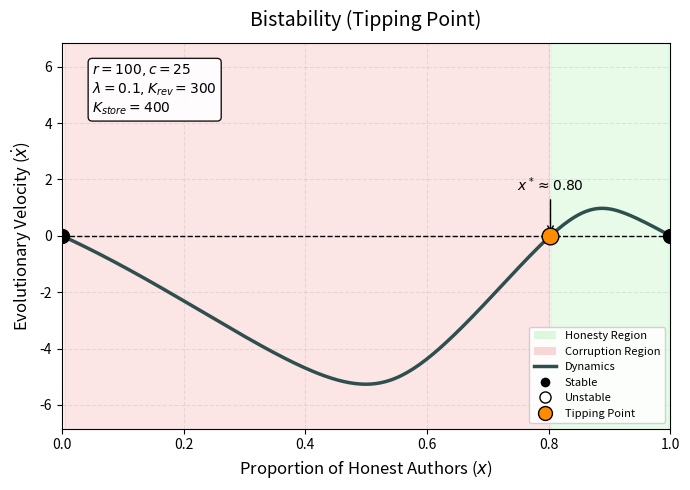
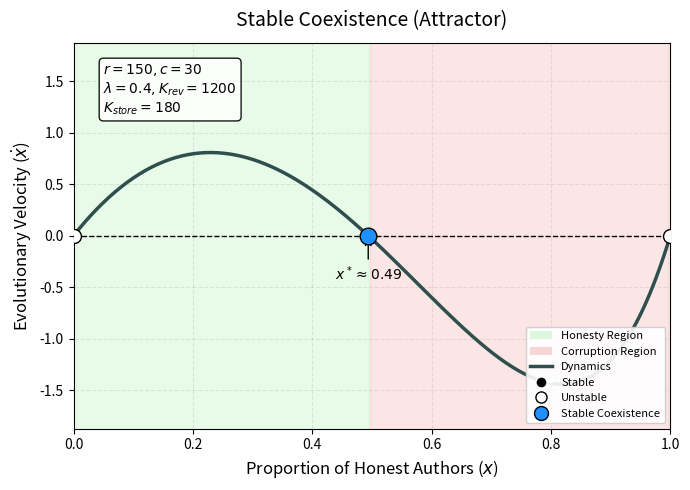
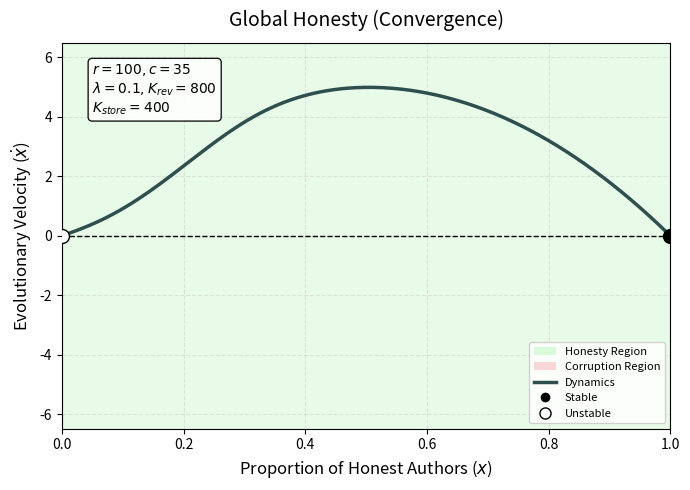
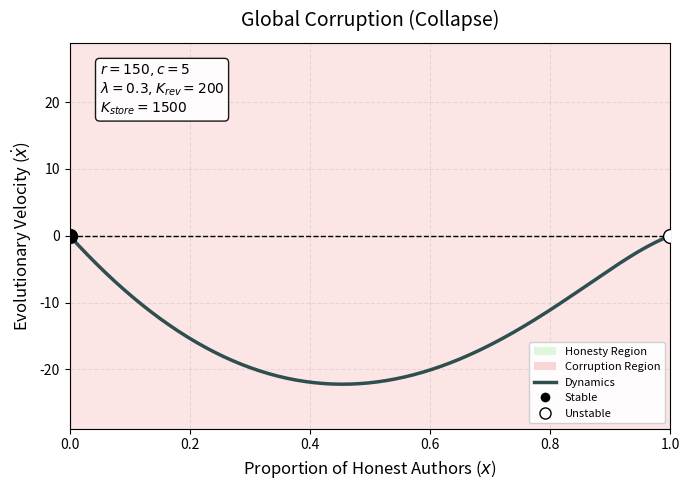

Write the Python code that produced these figures, in order.

import numpy as np
import matplotlib.pyplot as plt
from matplotlib.patches import Patch
from matplotlib.lines import Line2D

# ==========================================
# 1. Core Mathematical Model
# ==========================================
def soft_min(a, b, k):
    return -np.log(np.exp(-k * a) + np.exp(-k * b)) / k

def get_dxdt_curve(x_arr, p):
    k = p.get('smoothness', 15)
    y_vals = []

    for x in x_arr:
        # 1. Volume calculation
        V_total = p['N'] * (1 - (1 - p['alpha']) * x)

        # 2. Review Stage
        eta = np.clip(soft_min(1.0, p['K_rev'] / V_total, k), 0.0, 1.0)
        pi_0 = 1 - eta * (1 - p['lam'])
        pi_1 = 1 - eta * p['epsilon']

        # 3. Storage Stage
        V_G = p['N'] * p['alpha']
        V_B = p['N'] * (1 - p['alpha']) * (1 - x)
        M = V_G * pi_1 + V_B * pi_0
        rho_bar = np.clip(soft_min(1.0, p['K_store'] / M, k), 0.0, 1.0)

        # 4. Payoff
        Pi_bad = p['r'] * rho_bar * pi_0 - p['c']

        # 5. Velocity: dx/dt = -x(1-x)(1-alpha) * Pi_bad
        dxdt = -x * (1 - x) * (1 - p['alpha']) * Pi_bad
        y_vals.append(dxdt)

    return np.array(y_vals)

# ==========================================
# 2. Plotting Function with Full Coverage
# ==========================================
def plot_styled_regions(ax, x, y, title, regime_type, params):

    # 1. Background Regions
    # We use axvspan for Global cases to ensure 100% coverage including endpoints
    if regime_type == 'Corruption':
        ax.axvspan(0, 1, color='#F08080', alpha=0.2, label='Collapse to Corruption')
    elif regime_type == 'Honesty':
        ax.axvspan(0, 1, color='#90EE90', alpha=0.2, label='Growth to Honesty')
    else:
        # For mixed regimes, we rely on the sign of y
        # We use a large Y extent to ensure full vertical coverage
        ax.fill_between(x, -1000, 1000, where=(y > 0), color='#90EE90', alpha=0.2, interpolate=True, label='Growth to Honesty')
        ax.fill_between(x, -1000, 1000, where=(y < 0), color='#F08080', alpha=0.2, interpolate=True, label='Collapse to Corruption')

    # 2. Plot the Curve
    ax.plot(x, y, color='#2F4F4F', lw=2.5, label=r'$\dot{x}$')
    ax.axhline(0, color='black', lw=1, linestyle='--')
    ax.set_xlim(0, 1)

    # Dynamic Y-limit
    y_abs_max = max(np.max(np.abs(y)), 0.05)
    ax.set_ylim(-y_abs_max*1.3, y_abs_max*1.3)

    # 3. Markers logic
    sign_changes = np.where(np.diff(np.sign(y)))[0]
    roots = []
    roots.append((0, y[0]))
    roots.append((1, y[-1]))
    for idx in sign_changes:
        x1, x2 = x[idx], x[idx+1]
        y1, y2 = y[idx], y[idx+1]
        if y2 != y1:
            root_x = x1 - y1 * (x2 - x1) / (y2 - y1)
            roots.append((root_x, 0))

    marker_size = 10

    if regime_type == 'Bistability':
        ax.plot(0, 0, 'o', color='black', markersize=marker_size, zorder=5)
        ax.plot(1, 0, 'o', color='black', markersize=marker_size, zorder=5)
        internal_roots = [r for r in roots if 0.01 < r[0] < 0.99]
        if internal_roots:
            rx = internal_roots[0][0]
            ax.plot(rx, 0, 'o', color='#FF8C00', markersize=marker_size+2, markeredgecolor='black', zorder=10)
            ax.annotate(f'$x^* \\approx {rx:.2f}$', (rx, 0), xytext=(rx, y_abs_max*0.3), arrowprops=dict(facecolor='black', arrowstyle='->'), ha='center')

    elif regime_type == 'Coexistence':
        ax.plot(0, 0, 'o', color='white', markeredgecolor='black', markersize=marker_size, zorder=5)
        ax.plot(1, 0, 'o', color='white', markeredgecolor='black', markersize=marker_size, zorder=5)
        internal_roots = [r for r in roots if 0.01 < r[0] < 0.99]
        if internal_roots:
            rx = internal_roots[0][0]
            ax.plot(rx, 0, 'o', color='#1E90FF', markersize=marker_size+2, markeredgecolor='black', zorder=10)
            ax.annotate(f'$x^* \\approx {rx:.2f}$', (rx, 0), xytext=(rx, -y_abs_max*0.3), arrowprops=dict(facecolor='black', arrowstyle='->'), ha='center')

    elif regime_type == 'Honesty':
        ax.plot(0, 0, 'o', color='white', markeredgecolor='black', markersize=marker_size, zorder=5)
        ax.plot(1, 0, 'o', color='black', markersize=marker_size, zorder=5)

    elif regime_type == 'Corruption':
        # x=0 Stable, x=1 Unstable
        ax.plot(0, 0, 'o', color='black', markersize=marker_size, zorder=5)
        ax.plot(1, 0, 'o', color='white', markeredgecolor='black', markersize=marker_size, zorder=5)

    # 4. Styling
    ax.set_xlabel('Proportion of Honest Authors ($x$)', fontsize=12)
    ax.set_ylabel(r'Evolutionary Velocity ($\dot{x}$)', fontsize=12)
    ax.set_title(title, fontsize=14, pad=12)
    ax.grid(True, alpha=0.3, linestyle='--')

    # 5. Legend
    legend_elements = [
        Patch(facecolor='#90EE90', alpha=0.3, label='Honesty Region'),
        Patch(facecolor='#F08080', alpha=0.3, label='Corruption Region'),
        Line2D([0], [0], color='#2F4F4F', lw=2.5, label='Dynamics'),
        Line2D([0], [0], marker='o', color='w', label='Stable', markerfacecolor='black', markersize=8),
        Line2D([0], [0], marker='o', color='w', label='Unstable', markerfacecolor='white', markeredgecolor='black', markersize=8)
    ]
    if regime_type == 'Bistability':
        legend_elements.append(Line2D([0], [0], marker='o', color='w', label='Tipping Point', markerfacecolor='#FF8C00', markeredgecolor='black', markersize=10))
    elif regime_type == 'Coexistence':
        legend_elements.append(Line2D([0], [0], marker='o', color='w', label='Stable Coexistence', markerfacecolor='#1E90FF', markeredgecolor='black', markersize=10))

    ax.legend(handles=legend_elements, loc='lower right', fontsize=8, framealpha=0.9)

    # 6. Parameter Box
    param_str = (
        f"$r={params['r']}, c={params['c']}$\n"
        f"$\\lambda={params['lam']}, K_{{rev}}={params['K_rev']}$\n"
        f"$K_{{store}}={params['K_store']}$"
    )
    ax.text(0.05, 0.95, param_str, transform=ax.transAxes, fontsize=10, verticalalignment='top', bbox=dict(boxstyle='round', facecolor='white', alpha=0.9))

# ==========================================
# 3. Generate
# ==========================================
x_grid = np.linspace(0, 1, 200)

params_1 = {'N': 1000, 'alpha': 0.2, 'smoothness': 15, 'K_rev': 300, 'K_store': 400, 'r': 100, 'c': 25, 'lam': 0.1, 'epsilon': 0.05}
params_2 = {'N': 1000, 'alpha': 0.2, 'smoothness': 15, 'K_rev': 1200, 'K_store': 180, 'r': 150, 'c': 30, 'lam': 0.4, 'epsilon': 0.01}
params_3 = {'N': 1000, 'alpha': 0.2, 'smoothness': 15, 'K_rev': 800, 'K_store': 400, 'r': 100, 'c': 35, 'lam': 0.1, 'epsilon': 0.05}
params_4 = {'N': 1000, 'alpha': 0.2, 'smoothness': 15, 'K_rev': 200, 'K_store': 1500, 'r': 150, 'c': 5, 'lam': 0.3, 'epsilon': 0.05}

cases = [
    (params_1, 'Bistability (Tipping Point)', 'Bistability', 'polynomial_graph_1.pdf'),
    (params_2, 'Stable Coexistence (Attractor)', 'Coexistence', 'polynomial_graph_2.pdf'),
    (params_3, 'Global Honesty (Convergence)', 'Honesty', 'polynomial_graph_3.pdf'),
    (params_4, 'Global Corruption (Collapse)', 'Corruption', 'polynomial_graph_4.pdf')
]

for p, title, r_type, fname in cases:
    y = get_dxdt_curve(x_grid, p)
    plt.figure(figsize=(7, 5))
    plot_styled_regions(plt.gca(), x_grid, y, title, r_type, p)
    plt.tight_layout()
    plt.show() # To display as requested
    plt.savefig(fname, dpi=300)
